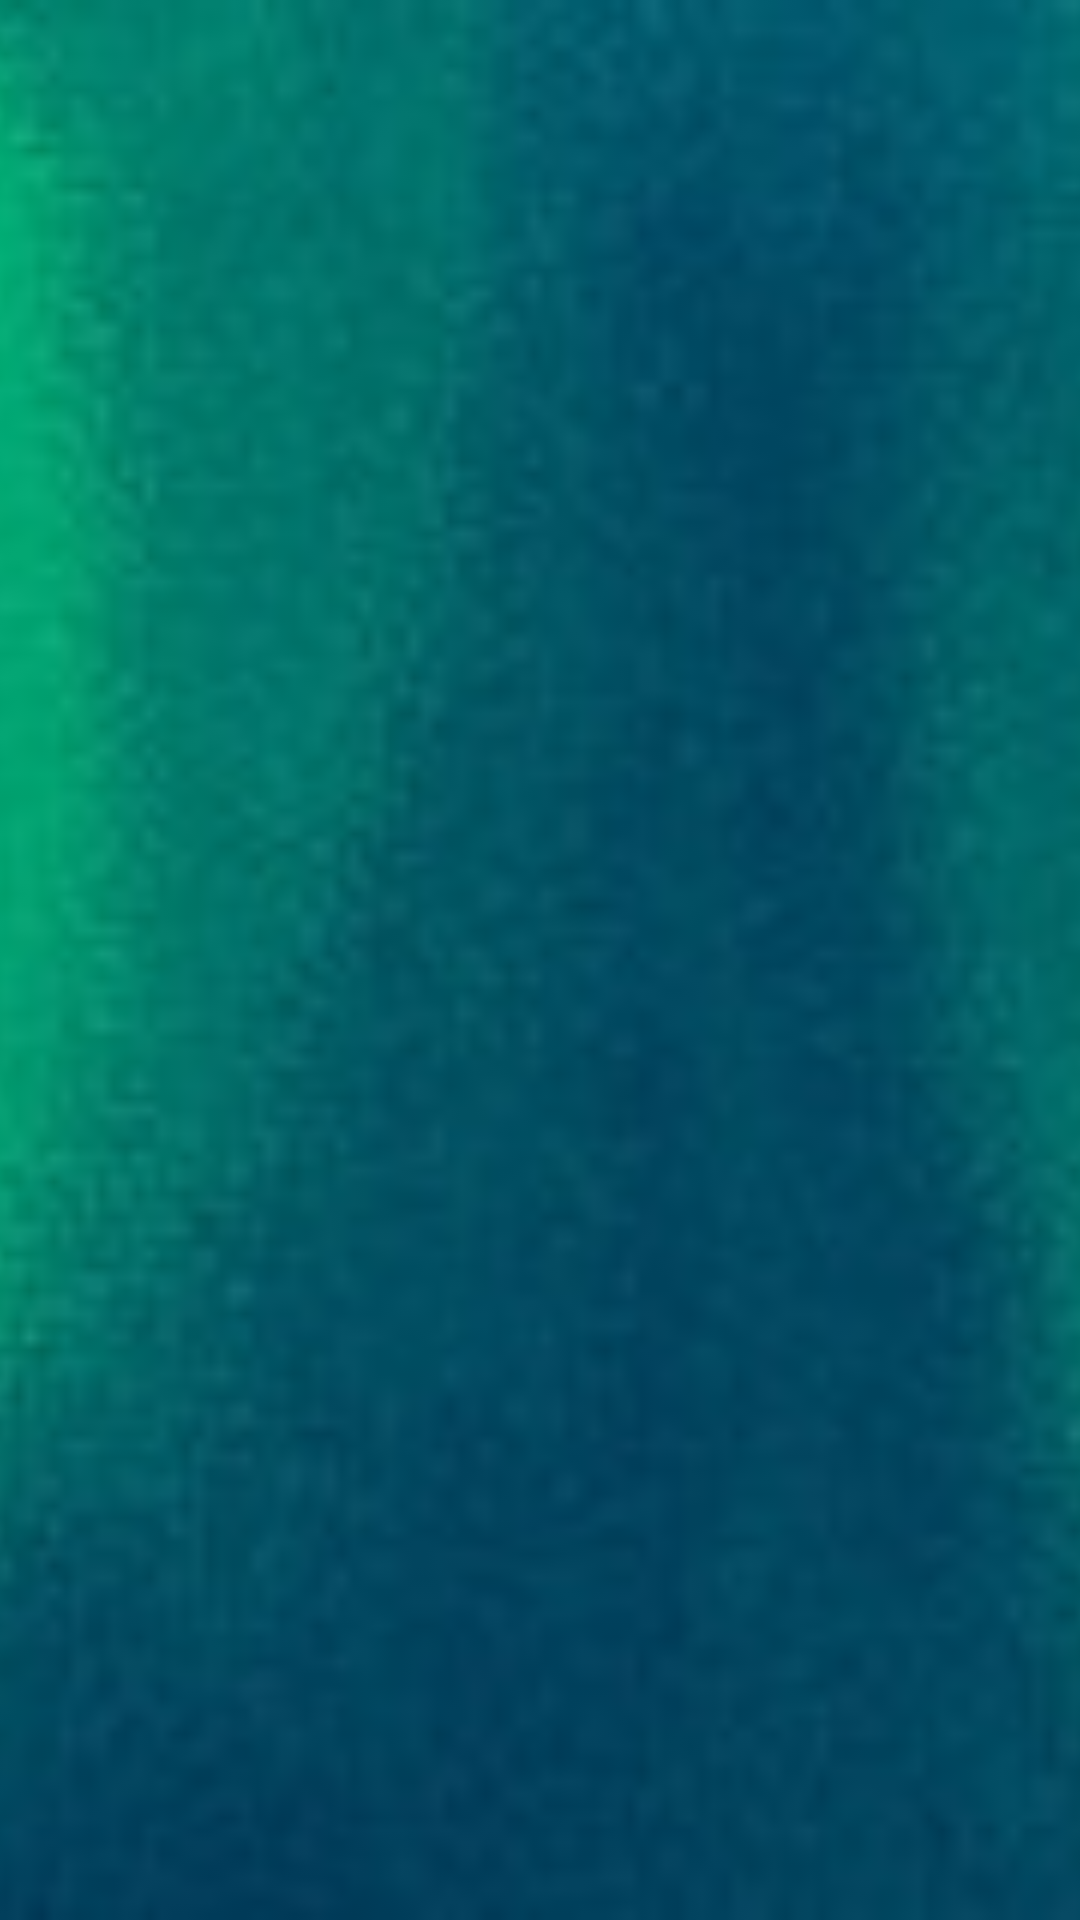

Android layout source for this screen:
<!-- AndroidManifest.xml: application theme AppTheme -->
<!-- res/layout/toolbar.xml -->
<?xml version="1.0" encoding="utf-8"?>
<FrameLayout xmlns:android="http://schemas.android.com/apk/res/android"
    xmlns:app="http://schemas.android.com/apk/res-auto"
    xmlns:tools="http://schemas.android.com/tools"
    style="@style/AppTheme.NoActionBar"
    android:layout_width="match_parent"
    android:layout_height="wrap_content"
    android:animateLayoutChanges="true"
    android:fitsSystemWindows="false"
    android:orientation="vertical"
    tools:context="com.example.magdamiu.hellofragments.main.MainActivity">

    <ImageView
        android:id="@+id/toolbar_background_iv"
        android:layout_width="match_parent"
        android:layout_height="match_parent"
        android:contentDescription="@string/app_name"
        android:scaleType="centerCrop"
        android:src="@drawable/toolbar_bg" />


    <LinearLayout xmlns:android="http://schemas.android.com/apk/res/android"
        xmlns:app="http://schemas.android.com/apk/res-auto"
        android:layout_width="match_parent"
        android:layout_height="wrap_content"
        android:animateLayoutChanges="true"
        android:orientation="vertical">

        <View
            android:layout_width="match_parent"
            android:layout_height="24dp" />

        <android.support.v7.widget.Toolbar
            android:id="@+id/toolbar"
            android:layout_width="match_parent"
            android:layout_height="?attr/actionBarSize"
            android:background="@android:color/transparent"
            app:theme="@style/ThemeOverlay.AppCompat.Dark.ActionBar"
            app:popupTheme="@style/AppTheme.PopupOverlay" />

    </LinearLayout>

</FrameLayout>
<!-- resources referenced by this layout -->
<resources>
  <!-- drawable toolbar_bg: png bitmap (drawable-v24, 21701 bytes) -->
  <string name="app_name">Hello Fragments</string>
  <style name="AppTheme.NoActionBar" parent="AppTheme">
          <item name="windowActionBar">false</item>
          <item name="colorPrimaryDark">@android:color/transparent</item>
          <item name="windowNoTitle">true</item>
          <item name="android:windowActionBar">false</item>
          <item name="android:windowNoTitle">true</item>
  
          <item name="android:statusBarColor">@android:color/transparent</item>
          <item name="android:windowTranslucentStatus">true</item>
          <item name="android:fitsSystemWindows">false</item>
      </style>
  <style name="AppTheme.PopupOverlay" parent="ThemeOverlay.AppCompat.Light" />
  <style name="AppTheme" parent="Theme.AppCompat.Light.DarkActionBar">
          <item name="colorPrimary">@color/colorPrimary</item>
          <item name="colorPrimaryDark">@color/colorPrimaryDark</item>
          <item name="colorAccent">@color/colorAccent</item>
          <item name="windowNoTitle">true</item>
      </style>
  <color name="colorPrimary">#3F51B5</color>
  <color name="colorPrimaryDark">#303F9F</color>
  <color name="colorAccent">#FF4081</color>
</resources>
